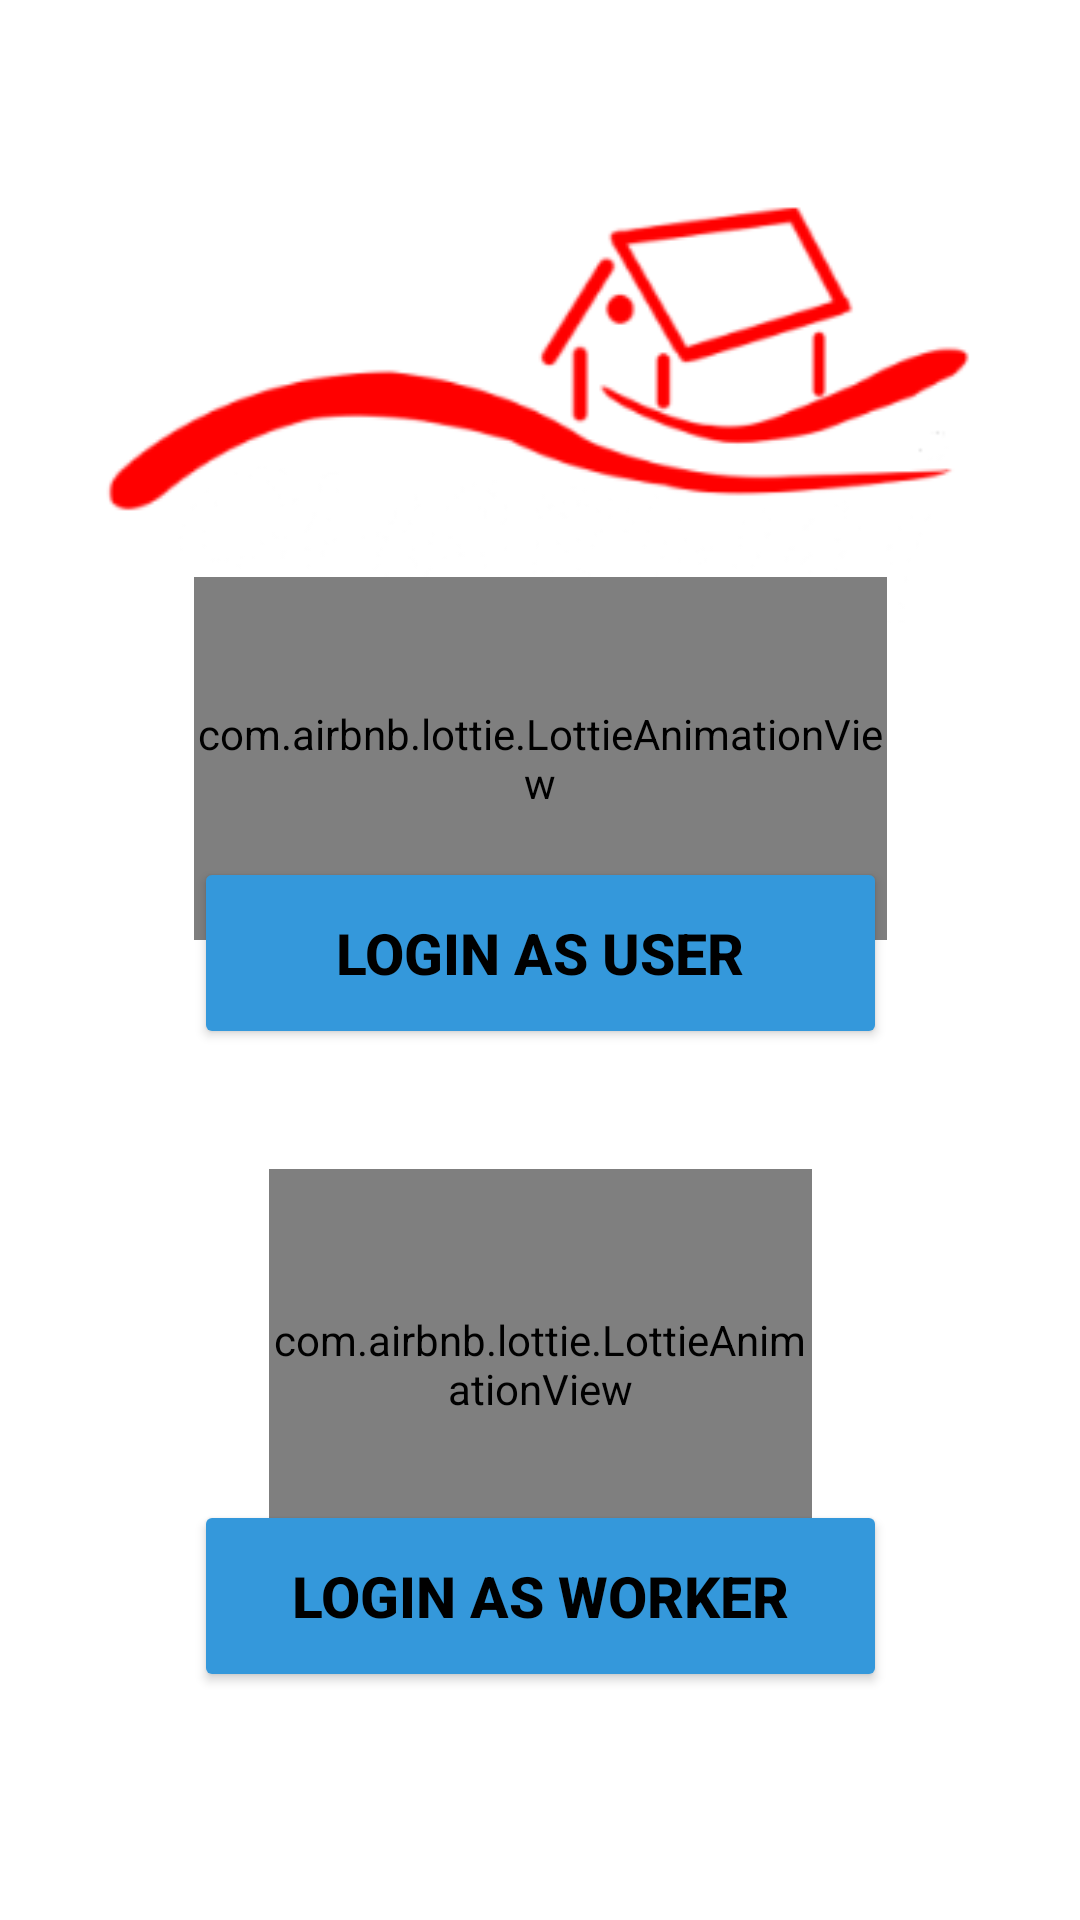

Produce the Android XML layout that renders to this screen, including the resource entries it uses.
<!-- AndroidManifest.xml: application theme Theme.Gharmai -->
<!-- res/layout/activity_login_choice.xml -->
<?xml version="1.0" encoding="utf-8"?>
<androidx.constraintlayout.widget.ConstraintLayout xmlns:android="http://schemas.android.com/apk/res/android"
    xmlns:app="http://schemas.android.com/apk/res-auto"
    xmlns:tools="http://schemas.android.com/tools"
    android:layout_width="match_parent"
    android:layout_height="match_parent"
    android:background="@drawable/background"
    tools:context=".UI.LoginChoice">


    <ImageView
        android:id="@+id/imageView2"
        android:layout_width="290dp"
        android:layout_height="155dp"
        android:layout_marginTop="60dp"
        app:layout_constraintEnd_toEndOf="parent"
        app:layout_constraintHorizontal_bias="0.495"
        app:layout_constraintStart_toStartOf="parent"
        app:layout_constraintTop_toTopOf="parent"
        app:srcCompat="@drawable/logo" />

    <com.airbnb.lottie.LottieAnimationView
        android:id="@+id/user"
        android:layout_width="231dp"
        android:layout_height="121dp"
        android:layout_alignParentEnd="true"
        android:layout_alignParentRight="true"
        android:layout_alignParentBottom="true"
        android:layout_marginBottom="-28dp"
        app:layout_constraintBottom_toTopOf="@+id/button"
        app:layout_constraintEnd_toEndOf="parent"
        app:layout_constraintStart_toStartOf="parent"
        app:lottie_autoPlay="true"
        app:lottie_loop="true"
        app:lottie_rawRes="@raw/user"
        tools:ignore="MissingConstraints" />

    <Button
        android:id="@+id/button"
        android:layout_width="231dp"
        android:layout_height="64dp"
        android:layout_marginBottom="40dp"
        android:backgroundTint="#3498db"
        android:text="Login As User"
        android:textColor="@color/black"
        android:textSize="19dp"
        android:textStyle="bold"
        app:layout_constraintBottom_toTopOf="@+id/lottieAnimationView"
        app:layout_constraintEnd_toEndOf="parent"
        app:layout_constraintStart_toStartOf="parent" />

    <com.airbnb.lottie.LottieAnimationView
        android:id="@+id/lottieAnimationView"
        android:layout_width="181dp"
        android:layout_height="130dp"
        android:layout_alignParentEnd="true"
        android:layout_alignParentRight="true"
        android:layout_alignParentBottom="true"
        android:layout_marginBottom="-20dp"
        app:layout_constraintBottom_toTopOf="@+id/button1"
        app:layout_constraintEnd_toEndOf="parent"
        app:layout_constraintStart_toStartOf="parent"
        app:lottie_autoPlay="true"
        app:lottie_loop="true"
        app:lottie_rawRes="@raw/worker"
        tools:ignore="MissingConstraints" />

    <Button
        android:id="@+id/button1"
        android:layout_width="231dp"
        android:layout_height="64dp"
        android:layout_marginBottom="76dp"
        android:backgroundTint="#3498db"
        android:text="Login As Worker"
        android:textColor="@color/black"
        android:textSize="19dp"
        android:textStyle="bold"
        app:layout_constraintBottom_toBottomOf="parent"
        app:layout_constraintEnd_toEndOf="parent"
        app:layout_constraintStart_toStartOf="parent" />


</androidx.constraintlayout.widget.ConstraintLayout>
<!-- resources referenced by this layout -->
<resources>
  <!-- drawable logo: png bitmap (drawable, 17415 bytes) -->
  <style name="Theme.Gharmai" parent="Theme.MaterialComponents.DayNight.NoActionBar">
          
          <item name="colorPrimary">@color/black</item>
          <item name="colorPrimaryVariant">@color/black</item>
          <item name="colorOnPrimary">@color/white</item>
          
          <item name="colorSecondary">@color/teal_200</item>
          <item name="colorSecondaryVariant">@color/teal_700</item>
          <item name="colorOnSecondary">@color/black</item>
          
          <item name="android:statusBarColor" tools:targetApi="l">?attr/colorPrimaryVariant</item>
          
      </style>
  <!-- not gathered from this repository: default colours our renderer supplied (Android Studio template values) -->
  <color name="teal_200">#FF03DAC5</color>
  <color name="teal_700">#FF018786</color>
  <color name="black">#FF000000</color>
  <color name="white">#FFFFFFFF</color>
</resources>
